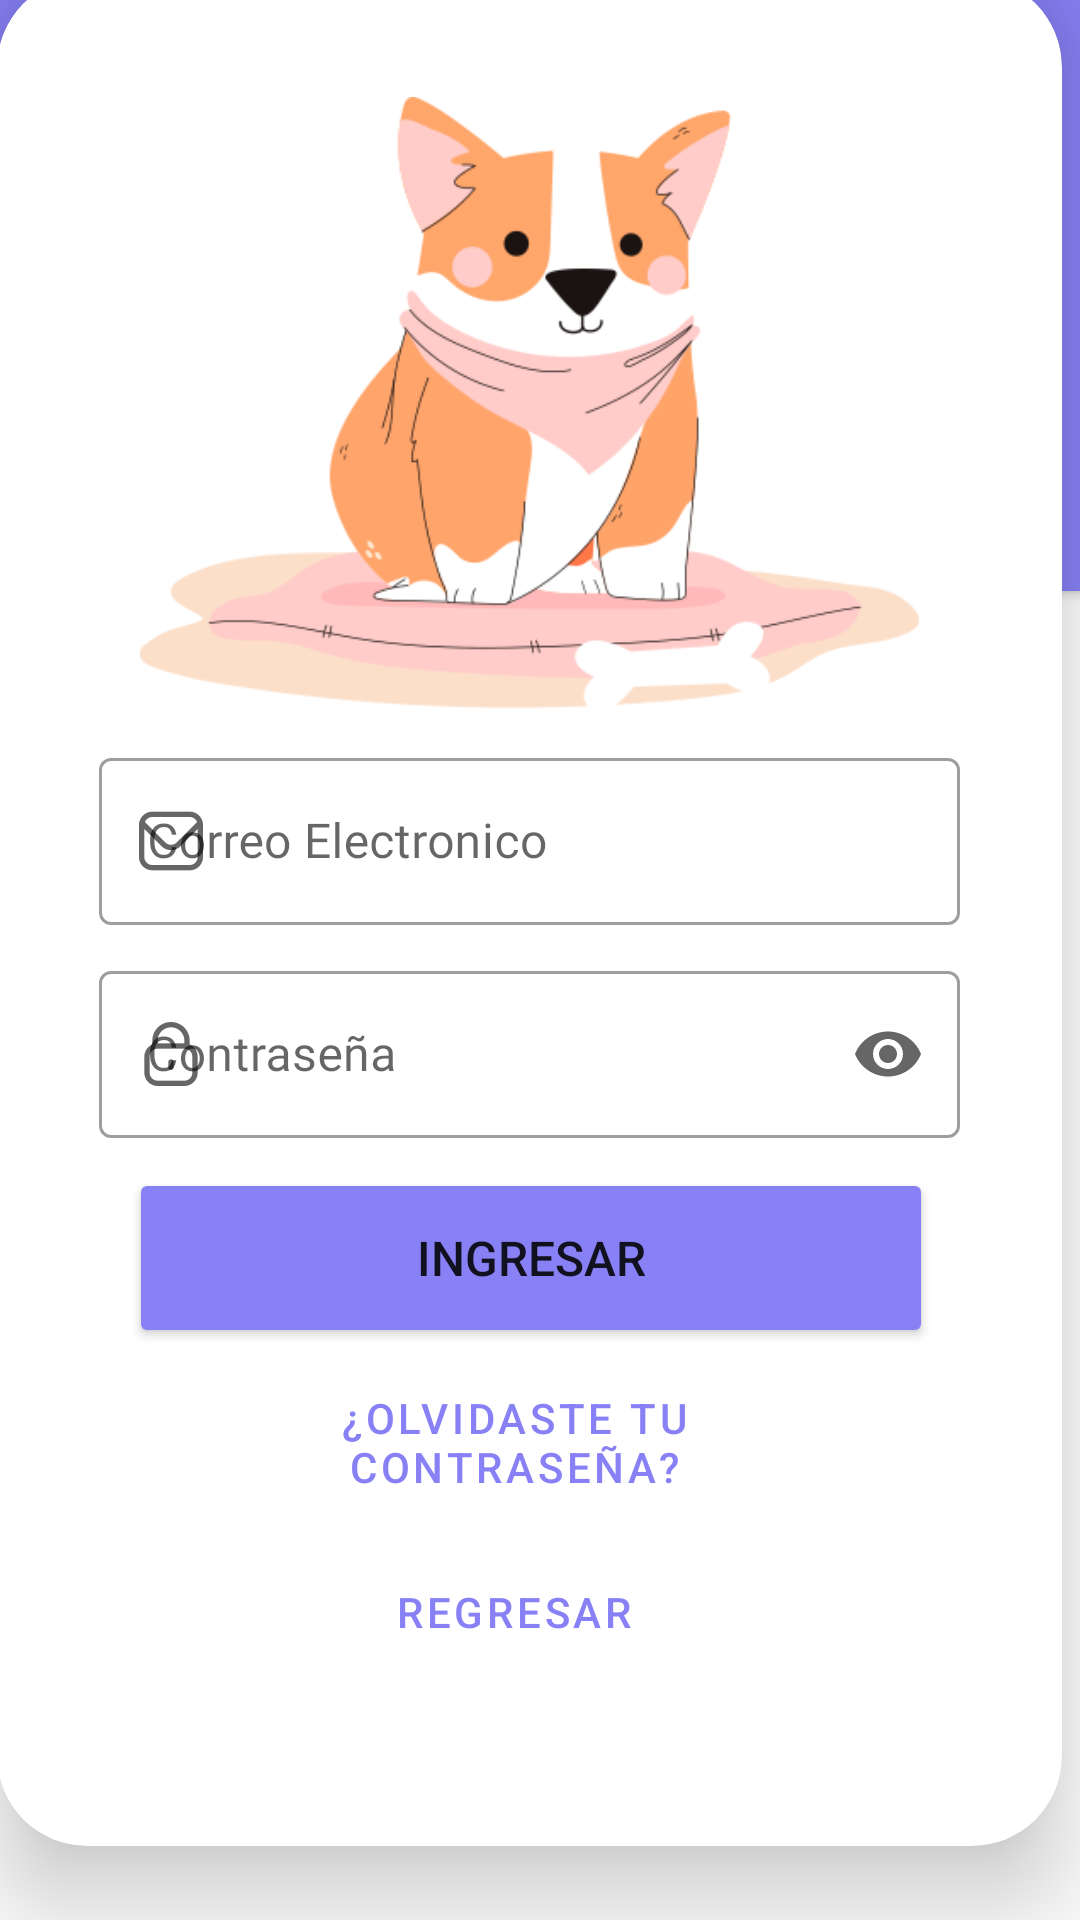

Produce the Android XML layout that renders to this screen, including the resource entries it uses.
<!-- AndroidManifest.xml: application theme Theme.ProyectoClinicaVeterinaria -->
<!-- res/layout/activity_login.xml -->
<?xml version="1.0" encoding="utf-8"?>
<androidx.constraintlayout.widget.ConstraintLayout xmlns:android="http://schemas.android.com/apk/res/android"
    xmlns:app="http://schemas.android.com/apk/res-auto"
    xmlns:tools="http://schemas.android.com/tools"
    android:layout_width="match_parent"
    android:layout_height="match_parent"
    android:orientation="vertical"
    tools:context=".LoginActivity">

    <androidx.cardview.widget.CardView
        android:id="@+id/cardView2"
        android:layout_width="427dp"
        android:layout_height="197dp"
        android:backgroundTint="#8881F6"
        app:cardCornerRadius="30dp"
        app:layout_constraintBottom_toBottomOf="parent"
        app:layout_constraintEnd_toEndOf="parent"
        app:layout_constraintStart_toStartOf="parent"
        app:layout_constraintTop_toTopOf="parent"
        app:layout_constraintVertical_bias="0.0">

        <TextView
            android:layout_width="match_parent"
            android:layout_height="wrap_content"
            android:layout_marginTop="35dp"
            android:fontFamily="@font/baloo_bhai"
            android:text="LOGIN"
            android:textAlignment="center"
            android:textColor="#FFF"
            android:textSize="48sp"></TextView>


    </androidx.cardview.widget.CardView>

    <androidx.cardview.widget.CardView
        android:id="@+id/cardView3"
        android:layout_width="355dp"
        android:layout_height="623dp"
        android:layout_margin="30dp"
        android:layout_marginStart="30dp"
        android:layout_marginTop="121dp"
        android:layout_marginEnd="30dp"
        android:backgroundTint="#FFFF"
        app:cardCornerRadius="30dp"
        app:cardElevation="20dp"
        app:layout_constraintBottom_toBottomOf="parent"
        app:layout_constraintEnd_toEndOf="parent"
        app:layout_constraintHorizontal_bias="0.571"
        app:layout_constraintStart_toStartOf="parent"
        app:layout_constraintTop_toTopOf="@+id/cardView2"
        app:layout_constraintVertical_bias="0.891">

        <LinearLayout
            android:layout_width="327dp"
            android:layout_height="wrap_content"
            android:layout_gravity="center_horizontal"
            android:orientation="vertical"
            android:padding="20dp">

            <ImageView
                android:id="@+id/imgLoginMascota"
                android:layout_width="match_parent"
                android:layout_height="205dp"
                android:layout_marginTop="20dp"
                app:srcCompat="@mipmap/perrito" />

            <com.google.android.material.textfield.TextInputLayout
                android:id="@+id/tilCorreo"
                style="@style/Widget.MaterialComponents.TextInputLayout.OutlinedBox"
                android:layout_width="match_parent"
                android:layout_height="match_parent"
                android:layout_marginTop="10dp"
                android:fontFamily="@font/advent_pro_medium"
                app:startIconDrawable="@mipmap/correo">

                <com.google.android.material.textfield.TextInputEditText
                    android:id="@+id/edtCorreo"
                    android:layout_width="match_parent"
                    android:layout_height="wrap_content"
                    android:fontFamily="@font/advent_pro_medium"
                    android:hint="Correo Electronico"
                    android:inputType="textEmailAddress" />
            </com.google.android.material.textfield.TextInputLayout>

            <com.google.android.material.textfield.TextInputLayout
                android:id="@+id/tilContra"
                style="@style/Widget.MaterialComponents.TextInputLayout.OutlinedBox"
                android:layout_width="match_parent"
                android:layout_height="match_parent"
                android:layout_marginTop="10dp"
                android:fontFamily="@font/advent_pro_medium"
                app:endIconMode="password_toggle"
                app:startIconDrawable="@mipmap/contra">

                <com.google.android.material.textfield.TextInputEditText
                    android:id="@+id/edtContra"
                    android:layout_width="match_parent"
                    android:layout_height="wrap_content"
                    android:fontFamily="@font/advent_pro_medium"
                    android:hint="Contraseña"
                    android:inputType="textPassword" />
            </com.google.android.material.textfield.TextInputLayout>


            <Button
                android:id="@+id/btnIngresar"
                android:layout_width="268dp"
                android:layout_height="60dp"
                android:layout_marginLeft="10sp"
                android:layout_marginTop="10dp"
                android:layout_marginRight="40sp"
                android:backgroundTint="#8881F6"
                android:text="INGRESAR"
                android:textSize="16sp"
                app:cornerRadius="20dp" />

            <Button
                android:id="@+id/btnOlvidarPassw"
                style="?attr/materialButtonOutlinedStyle"
                android:layout_width="197dp"
                android:layout_height="63dp"
                android:layout_marginLeft="40sp"
                android:layout_marginTop="0dp"
                android:layout_marginRight="10sp"
                android:text="¿Olvidaste tu contraseña?"
                android:textColor="#8881F6"
                android:textSize="14sp"
                app:cornerRadius="20dp"
                app:strokeColor="#FFF" />

            <Button
                android:id="@+id/btnRegresarLogin"
                style="?attr/materialButtonOutlinedStyle"
                android:layout_width="197dp"
                android:layout_height="50dp"
                android:layout_marginLeft="40sp"
                android:layout_marginTop="0dp"
                android:layout_marginRight="10sp"
                android:text="REGRESAR"
                android:textColor="#8881F6"
                android:textSize="14sp"
                app:cornerRadius="20dp"
                app:strokeColor="#FFF" />

        </LinearLayout>

    </androidx.cardview.widget.CardView>

</androidx.constraintlayout.widget.ConstraintLayout>
<!-- resources referenced by this layout -->
<resources>
  <!-- mipmap contra: png bitmap (mipmap-xxhdpi, 3831 bytes) -->
  <!-- mipmap correo: png bitmap (mipmap-xxhdpi, 3488 bytes) -->
  <!-- mipmap perrito: png bitmap (mipmap-xxhdpi, 42143 bytes) -->
  <style name="Theme.ProyectoClinicaVeterinaria" parent="Theme.MaterialComponents.DayNight.NoActionBar">
          
          <item name="colorPrimary">@color/purple_500</item>
          <item name="colorPrimaryVariant">@color/purple_700</item>
          <item name="colorOnPrimary">@color/white</item>
          
          <item name="colorSecondary">@color/teal_200</item>
          <item name="colorSecondaryVariant">@color/teal_700</item>
          <item name="colorOnSecondary">@color/black</item>
          
          <item name="android:statusBarColor">?attr/colorPrimaryVariant</item>
          
      </style>
  <!-- not gathered from this repository: default colours our renderer supplied (Android Studio template values) -->
  <color name="purple_500">#FF6200EE</color>
  <color name="purple_700">#FF3700B3</color>
  <color name="teal_200">#FF03DAC5</color>
  <color name="teal_700">#FF018786</color>
  <color name="black">#FF000000</color>
  <color name="white">#FFFFFFFF</color>
</resources>
